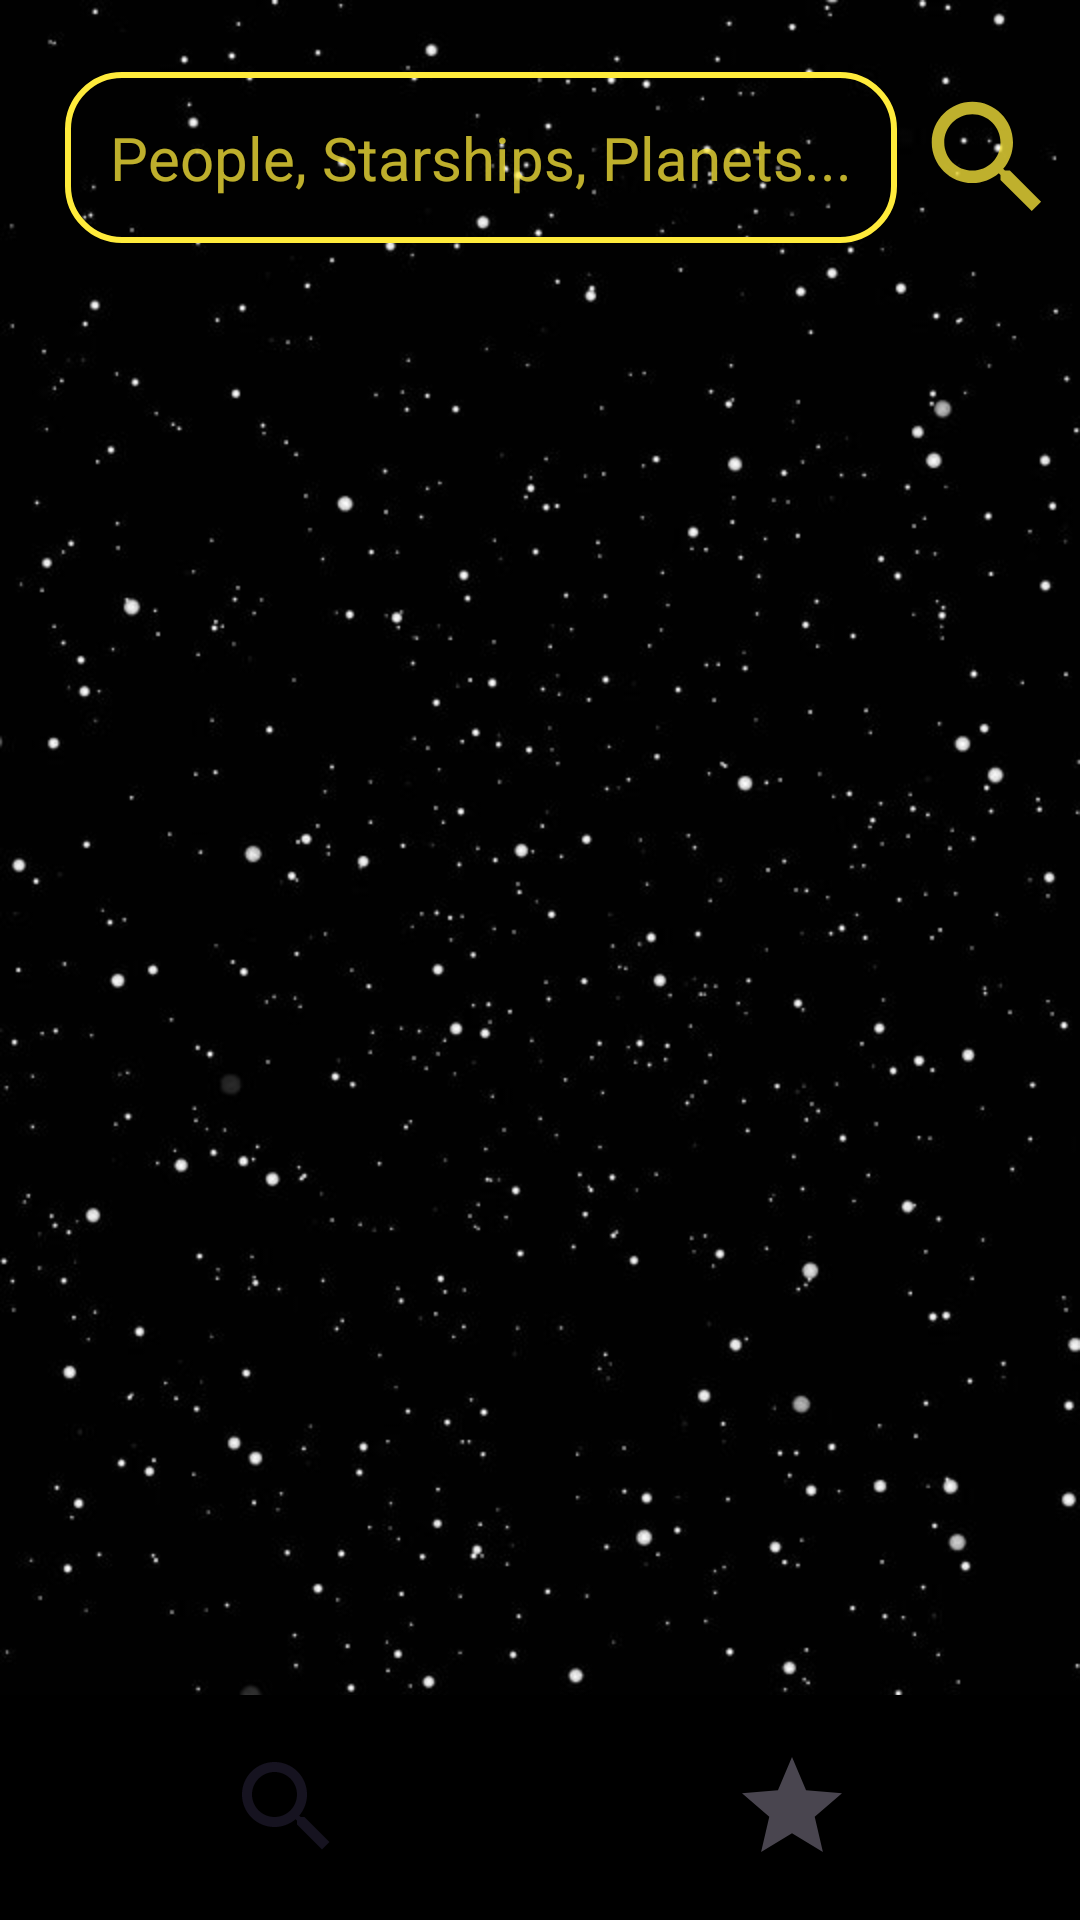

This screen was rendered from an Android layout file. Write that file and the resources it references.
<!-- AndroidManifest.xml: application theme Theme.SWLibrary -->
<!-- res/layout/activity_main.xml -->
<?xml version="1.0" encoding="utf-8"?>
<androidx.constraintlayout.widget.ConstraintLayout xmlns:android="http://schemas.android.com/apk/res/android"
    xmlns:app="http://schemas.android.com/apk/res-auto"
    xmlns:tools="http://schemas.android.com/tools"
    android:layout_width="match_parent"
    android:layout_height="match_parent"
    android:background="@drawable/background"
    tools:context=".view.MainActivity">

    <com.google.android.material.textfield.TextInputEditText
        android:id="@+id/etSearch"
        android:layout_width="wrap_content"
        android:layout_height="wrap_content"
        android:hint="@string/people_starships_planets"
        android:textColorHint="@color/primary"
        android:textSize="20sp"
        android:padding="15dp"
        android:imeOptions="actionDone"
        android:singleLine="true"
        android:layout_marginTop="24dp"
        android:layout_marginStart="16dp"
        android:textColor="@color/primary"
        android:background="@drawable/custom_borders"
        app:layout_constraintStart_toStartOf="parent"
        app:layout_constraintTop_toTopOf="parent"
        app:layout_constraintEnd_toStartOf="@+id/ivSearchButton"/>

    <ImageView
        android:id="@+id/ivSearchButton"
        android:layout_width="50dp"
        android:layout_height="50dp"
        android:src="@drawable/ic_search"
        app:layout_constraintEnd_toEndOf="parent"
        app:layout_constraintTop_toTopOf="@+id/etSearch"
        app:layout_constraintBottom_toBottomOf="@+id/etSearch"
        app:layout_constraintStart_toEndOf="@+id/etSearch"/>

    <androidx.recyclerview.widget.RecyclerView
        android:id="@+id/rv"
        android:layout_width="match_parent"
        android:layout_height="0dp"
        app:layout_constraintStart_toStartOf="parent"
        app:layout_constraintEnd_toEndOf="parent"
        app:layout_constraintTop_toBottomOf="@+id/etSearch"
        app:layout_constraintBottom_toTopOf="@+id/bnvNavigation"
        tools:listitem="@layout/character_item"/>

    <com.google.android.material.bottomnavigation.BottomNavigationView
        android:id="@+id/bnvNavigation"
        android:layout_width="match_parent"
        android:layout_height="75dp"
        app:layout_constraintStart_toStartOf="parent"
        android:background="@color/black"
        app:itemActiveIndicatorStyle="@style/Widget.Design.BottomNavigationView"
        app:layout_constraintEnd_toEndOf="parent"
        app:elevation="2dp"
        app:itemRippleColor="@android:color/transparent"
        app:itemIconSize="40dp"
        app:layout_constraintBottom_toBottomOf="parent"
        app:labelVisibilityMode="unlabeled"
        app:menu="@menu/nav_menu"/>

</androidx.constraintlayout.widget.ConstraintLayout>
<!-- res/layout/character_item.xml (included above) -->
<?xml version="1.0" encoding="utf-8"?>
<androidx.constraintlayout.widget.ConstraintLayout xmlns:android="http://schemas.android.com/apk/res/android"
    android:layout_width="match_parent"
    android:layout_height="wrap_content"
    xmlns:app="http://schemas.android.com/apk/res-auto"
    android:layout_marginTop="16dp"
    android:layout_marginStart="16dp"
    android:layout_marginEnd="16dp">

    <com.google.android.material.card.MaterialCardView
        android:layout_width="match_parent"
        android:layout_height="wrap_content"
        app:cardCornerRadius="15dp"
        app:strokeWidth="0dp"
        app:layout_constraintStart_toStartOf="parent"
        app:layout_constraintTop_toTopOf="parent"
        app:layout_constraintEnd_toEndOf="parent"
        app:layout_constraintBottom_toBottomOf="parent">

        <LinearLayout
            android:layout_width="match_parent"
            android:layout_height="wrap_content"
            android:orientation="horizontal"
            android:background="@color/item_background">

            <LinearLayout
                android:layout_width="wrap_content"
                android:layout_height="wrap_content"
                android:orientation="vertical">

                <TextView
                    android:id="@+id/tvCharacterName"
                    android:layout_width="wrap_content"
                    android:layout_height="wrap_content"
                    android:text="@string/luke_skywalker"
                    android:textSize="27sp"
                    android:textColor="@color/primary"
                    android:paddingTop="8dp"
                    android:paddingBottom="4dp"
                    android:paddingStart="16dp"
                    android:paddingEnd="16dp"/>

                <TextView
                    android:id="@+id/tvCharacterGender"
                    android:layout_width="wrap_content"
                    android:layout_height="wrap_content"
                    android:text="@string/gender"
                    android:textSize="20sp"
                    android:textColor="@color/primary"
                    android:paddingStart="16dp"
                    android:paddingEnd="16dp"
                    android:paddingBottom="4dp"/>

                <LinearLayout
                    android:layout_width="wrap_content"
                    android:layout_height="wrap_content"
                    android:orientation="horizontal"
                    android:paddingStart="16dp"
                    android:paddingEnd="16dp"
                    android:paddingBottom="8dp">

                    <TextView
                        android:layout_width="wrap_content"
                        android:layout_height="wrap_content"
                        android:text="@string/starships_count_title"
                        android:textSize="20sp"
                        android:textColor="@color/primary"/>

                    <TextView
                        android:id="@+id/tvCharacterIsStarshipCount"
                        android:layout_width="wrap_content"
                        android:layout_height="wrap_content"
                        android:text="@string/starships_count"
                        android:textSize="20sp"
                        android:textColor="@color/primary"
                        android:paddingStart="8dp"
                        android:paddingEnd="8dp"/>

                </LinearLayout>

            </LinearLayout>

        </LinearLayout>

    </com.google.android.material.card.MaterialCardView>

    <ImageView
        android:id="@+id/ivFavoriteButton"
        android:layout_width="40dp"
        android:layout_height="40dp"
        android:src="@drawable/ic_star_border"
        android:layout_marginTop="8dp"
        app:layout_constraintTop_toTopOf="parent"
        app:layout_constraintEnd_toEndOf="parent"
        android:layout_marginEnd="8dp"
        app:layout_goneMarginTop="8dp"/>

</androidx.constraintlayout.widget.ConstraintLayout>
<!-- resources referenced by this layout -->
<resources>
  <color name="black">#FF000000</color>
  <color name="item_background">#3F51B5</color>
  <color name="primary">#BEFFEB3B</color>
  <!-- drawable background: jpg bitmap (drawable, 41631 bytes) -->
  <!-- drawable custom_borders (drawable) -->
  <?xml version="1.0" encoding="utf-8"?>
  <shape xmlns:android="http://schemas.android.com/apk/res/android"
      android:shape="rectangle">
      <corners android:radius="18dp" />
      <stroke
          android:color="#FFEB3B"
          android:width="2dp" />
  
  </shape>
  <!-- drawable ic_search (drawable) -->
  <vector android:height="24dp" android:tint="#FFEB3B"
      android:viewportHeight="24" android:viewportWidth="24"
      android:width="24dp" xmlns:android="http://schemas.android.com/apk/res/android">
      <path android:fillColor="@color/primary" android:pathData="M15.5,14h-0.79l-0.28,-0.27C15.41,12.59 16,11.11 16,9.5 16,5.91 13.09,3 9.5,3S3,5.91 3,9.5 5.91,16 9.5,16c1.61,0 3.09,-0.59 4.23,-1.57l0.27,0.28v0.79l5,4.99L20.49,19l-4.99,-5zM9.5,14C7.01,14 5,11.99 5,9.5S7.01,5 9.5,5 14,7.01 14,9.5 11.99,14 9.5,14z"/>
  </vector>
  <!-- drawable ic_star_border (drawable) -->
  <vector android:height="24dp" android:tint="#FFEB3B"
      android:viewportHeight="24" android:viewportWidth="24"
      android:width="24dp" xmlns:android="http://schemas.android.com/apk/res/android">
      <path android:fillColor="@color/primary" android:pathData="M22,9.24l-7.19,-0.62L12,2 9.19,8.63 2,9.24l5.46,4.73L5.82,21 12,17.27 18.18,21l-1.63,-7.03L22,9.24zM12,15.4l-3.76,2.27 1,-4.28 -3.32,-2.88 4.38,-0.38L12,6.1l1.71,4.04 4.38,0.38 -3.32,2.88 1,4.28L12,15.4z"/>
  </vector>
  <string name="gender">male</string>
  <string name="luke_skywalker">Luke Skywalker</string>
  <string name="people_starships_planets">People, Starships, Planets...</string>
  <string name="starships_count">4</string>
  <string name="starships_count_title">starships count:</string>
  <style name="Theme.SWLibrary" parent="Base.Theme.SWLibrary" />
  <style name="Base.Theme.SWLibrary" parent="Theme.Material3.DayNight.NoActionBar">
          
          
          <item name="android:statusBarColor">@color/black</item>
      </style>
</resources>
